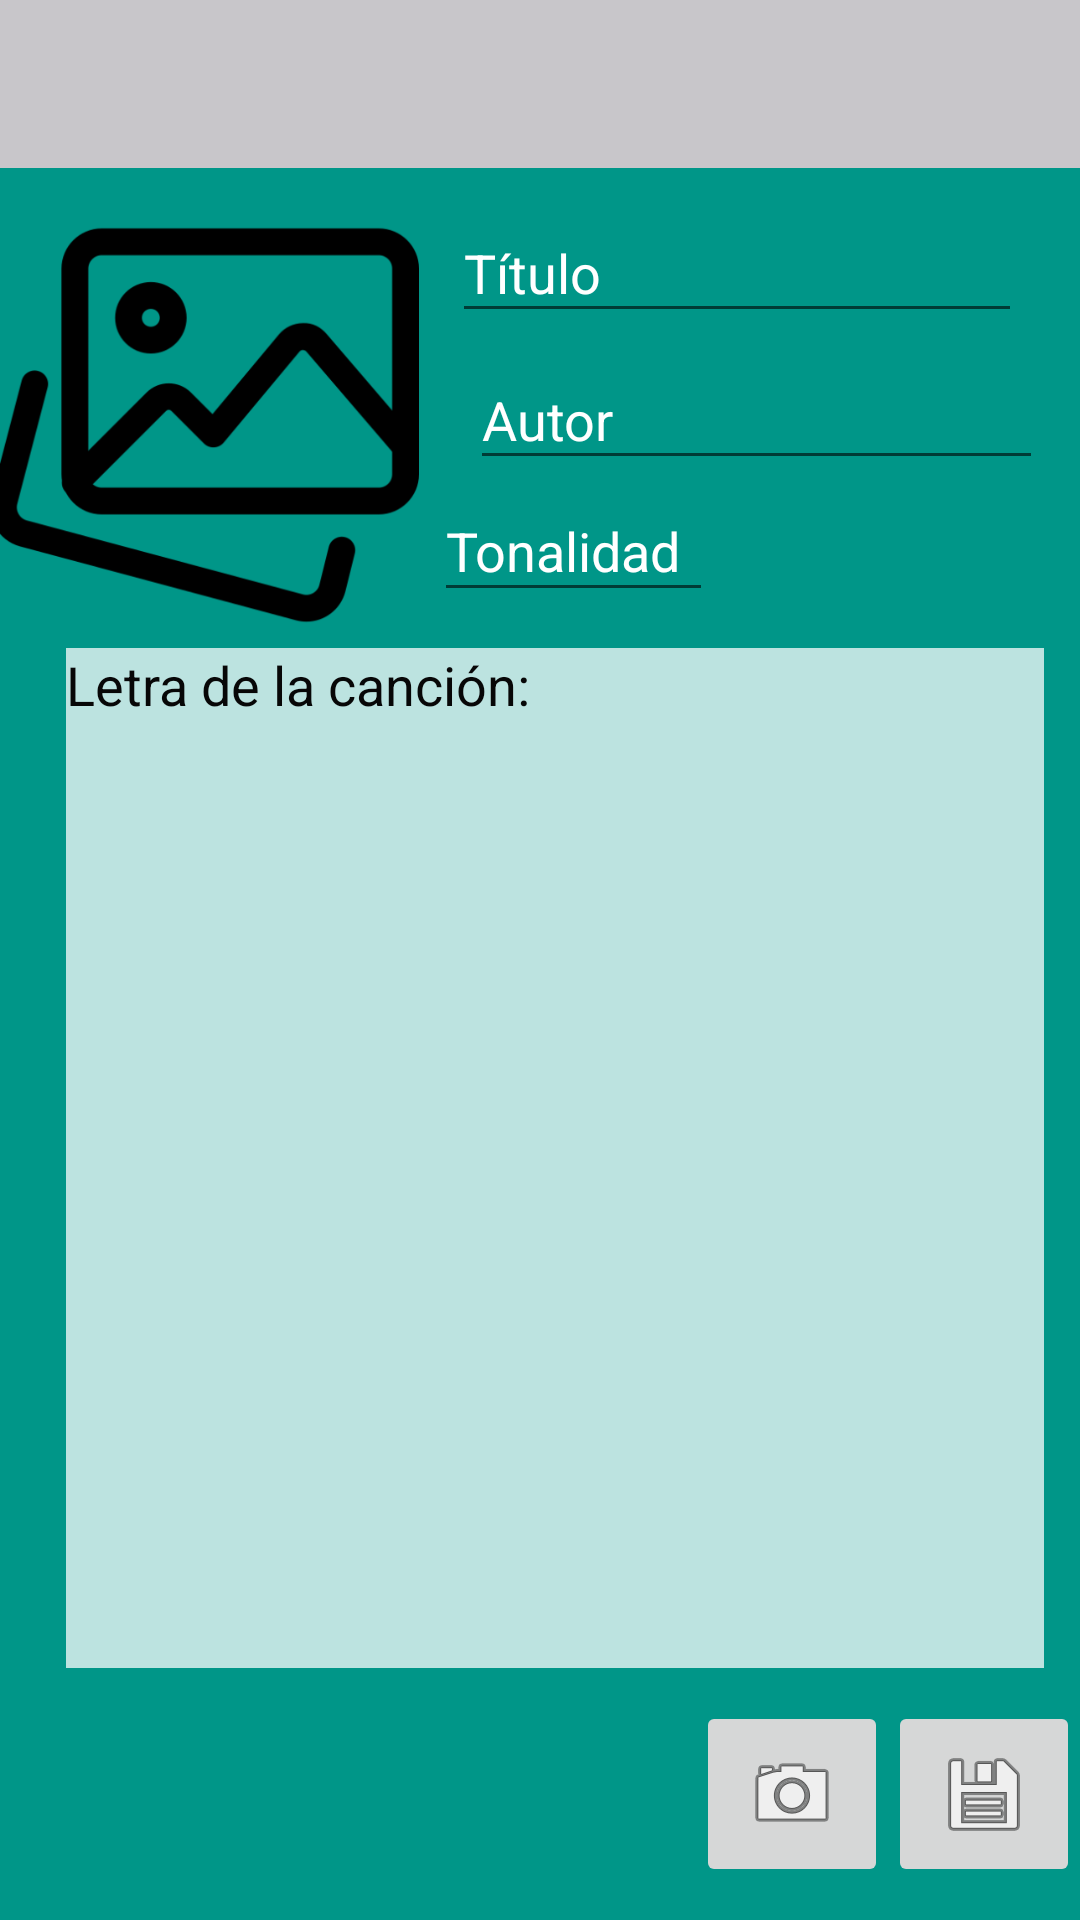

Write the Android layout XML for this screen, with the resource values it uses.
<!-- AndroidManifest.xml: application theme AppTheme -->
<!-- res/layout/activity_aniadir.xml -->
<?xml version="1.0" encoding="utf-8"?>
<androidx.constraintlayout.widget.ConstraintLayout xmlns:android="http://schemas.android.com/apk/res/android"
    xmlns:app="http://schemas.android.com/apk/res-auto"
    xmlns:tools="http://schemas.android.com/tools"
    android:layout_width="match_parent"
    android:layout_height="match_parent"
    android:background="#009688"
    tools:context=".activity_aniadir">

    <include layout="@layout/mitoolbar"></include>

    <ImageView
        android:id="@+id/imageViewAniadir"
        android:layout_width="153dp"
        android:layout_height="143dp"
        android:layout_marginStart="4dp"
        android:layout_marginTop="70dp"
        android:layout_marginBottom="9dp"
        android:contentDescription="@string/app_name"
        android:onClick="verImagenCompleta"
        app:layout_constraintBottom_toTopOf="@+id/txtLetra"
        app:layout_constraintEnd_toStartOf="@+id/txtAutor"
        app:layout_constraintStart_toStartOf="parent"
        app:layout_constraintTop_toTopOf="parent"
        app:srcCompat="@drawable/camara"
        tools:srcCompat="@drawable/camara" />

    <EditText
        android:id="@+id/txtTitulo"
        android:layout_width="190dp"
        android:layout_height="43dp"
        android:layout_marginStart="11dp"
        android:layout_marginTop="68dp"
        android:layout_marginEnd="27dp"
        android:ems="10"
        android:hint="Título"
        android:inputType="textPersonName"
        android:textColor="#F3EFEF"
        android:textColorHint="#FFFFFF"
        app:layout_constraintEnd_toEndOf="parent"
        app:layout_constraintHorizontal_bias="0.388"
        app:layout_constraintStart_toEndOf="@+id/imageViewAniadir"
        app:layout_constraintTop_toTopOf="parent" />

    <EditText
        android:id="@+id/txtAutor"
        android:layout_width="191dp"
        android:layout_height="43dp"
        android:layout_marginStart="12dp"
        android:layout_marginEnd="25dp"
        android:layout_marginBottom="56dp"
        android:ems="10"
        android:hint="Autor"
        android:inputType="textPersonName"
        android:textColor="#F3EFEF"
        android:textColorHint="#FFFFFF"
        app:layout_constraintBottom_toTopOf="@+id/txtLetra"
        app:layout_constraintEnd_toEndOf="parent"
        app:layout_constraintStart_toEndOf="@+id/imageViewAniadir" />

    <EditText
        android:id="@+id/txtLetra"
        android:layout_width="326dp"
        android:layout_height="340dp"
        android:layout_marginStart="22dp"
        android:layout_marginTop="3dp"
        android:layout_marginEnd="21dp"
        android:background="#BCFFFFFF"
        android:ems="10"
        android:gravity="start|top"
        android:hint="Letra de la canción:"
        android:inputType="textMultiLine"
        android:textColor="#040404"
        android:textColorHint="#070707"
        app:layout_constraintEnd_toEndOf="parent"
        app:layout_constraintHorizontal_bias="0.0"
        app:layout_constraintStart_toStartOf="parent"
        app:layout_constraintTop_toBottomOf="@+id/imageViewAniadir" />

    <EditText
        android:id="@+id/txtTonalidadM"
        android:layout_width="93dp"
        android:layout_height="44dp"
        android:ems="10"
        android:hint="Tonalidad"
        android:inputType="textPersonName"
        android:textColor="#F3EFEF"
        android:textColorHint="#FFFFFF"
        app:layout_constraintStart_toEndOf="@+id/imageViewAniadir"
        app:layout_constraintTop_toBottomOf="@+id/txtAutor" />

    <LinearLayout
        android:layout_width="wrap_content"
        android:layout_height="wrap_content"
        android:orientation="horizontal"
        app:layout_constraintBottom_toBottomOf="parent"
        app:layout_constraintEnd_toEndOf="parent"
        app:layout_constraintTop_toBottomOf="@+id/txtLetra">

        <ImageButton
            android:id="@+id/btnFoto"
            android:layout_width="64dp"
            android:layout_height="62dp"
            android:onClick="hacerFoto"
            app:srcCompat="@android:drawable/ic_menu_camera" />

        <ImageButton
            android:id="@+id/btnInsertar"
            android:layout_width="64dp"
            android:layout_height="62dp"
            android:contentDescription="@string/app_name"
            android:onClick="insertarDatos"
            app:srcCompat="@android:drawable/ic_menu_save" />
    </LinearLayout>

</androidx.constraintlayout.widget.ConstraintLayout>
<!-- res/layout/mitoolbar.xml (included above) -->
<?xml version="1.0" encoding="utf-8"?>
<androidx.appcompat.widget.Toolbar xmlns:android="http://schemas.android.com/apk/res/android"
    android:id="@+id/toolbar1"
    android:layout_width="match_parent"
    android:layout_height="wrap_content"
    android:background="#C8C6CA"
    android:minHeight="?attr/actionBarSize"
    android:theme="?attr/actionBarTheme" />
<!-- resources referenced by this layout -->
<resources>
  <!-- drawable camara: png bitmap (drawable-v24, 18102 bytes) -->
  <string name="app_name">CancionesBD</string>
  <style name="AppTheme" parent="Theme.AppCompat.Light.NoActionBar">
          
          <item name="colorPrimary">@color/colorAccent</item>
          <item name="colorPrimaryDark">@android:color/primary_text_light</item>
          <item name="colorAccent">@color/colorAccent</item>
      </style>
  <!-- not gathered from this repository: default colours our renderer supplied (Android Studio template values) -->
  <color name="colorAccent">#FF03DAC5</color>
</resources>
